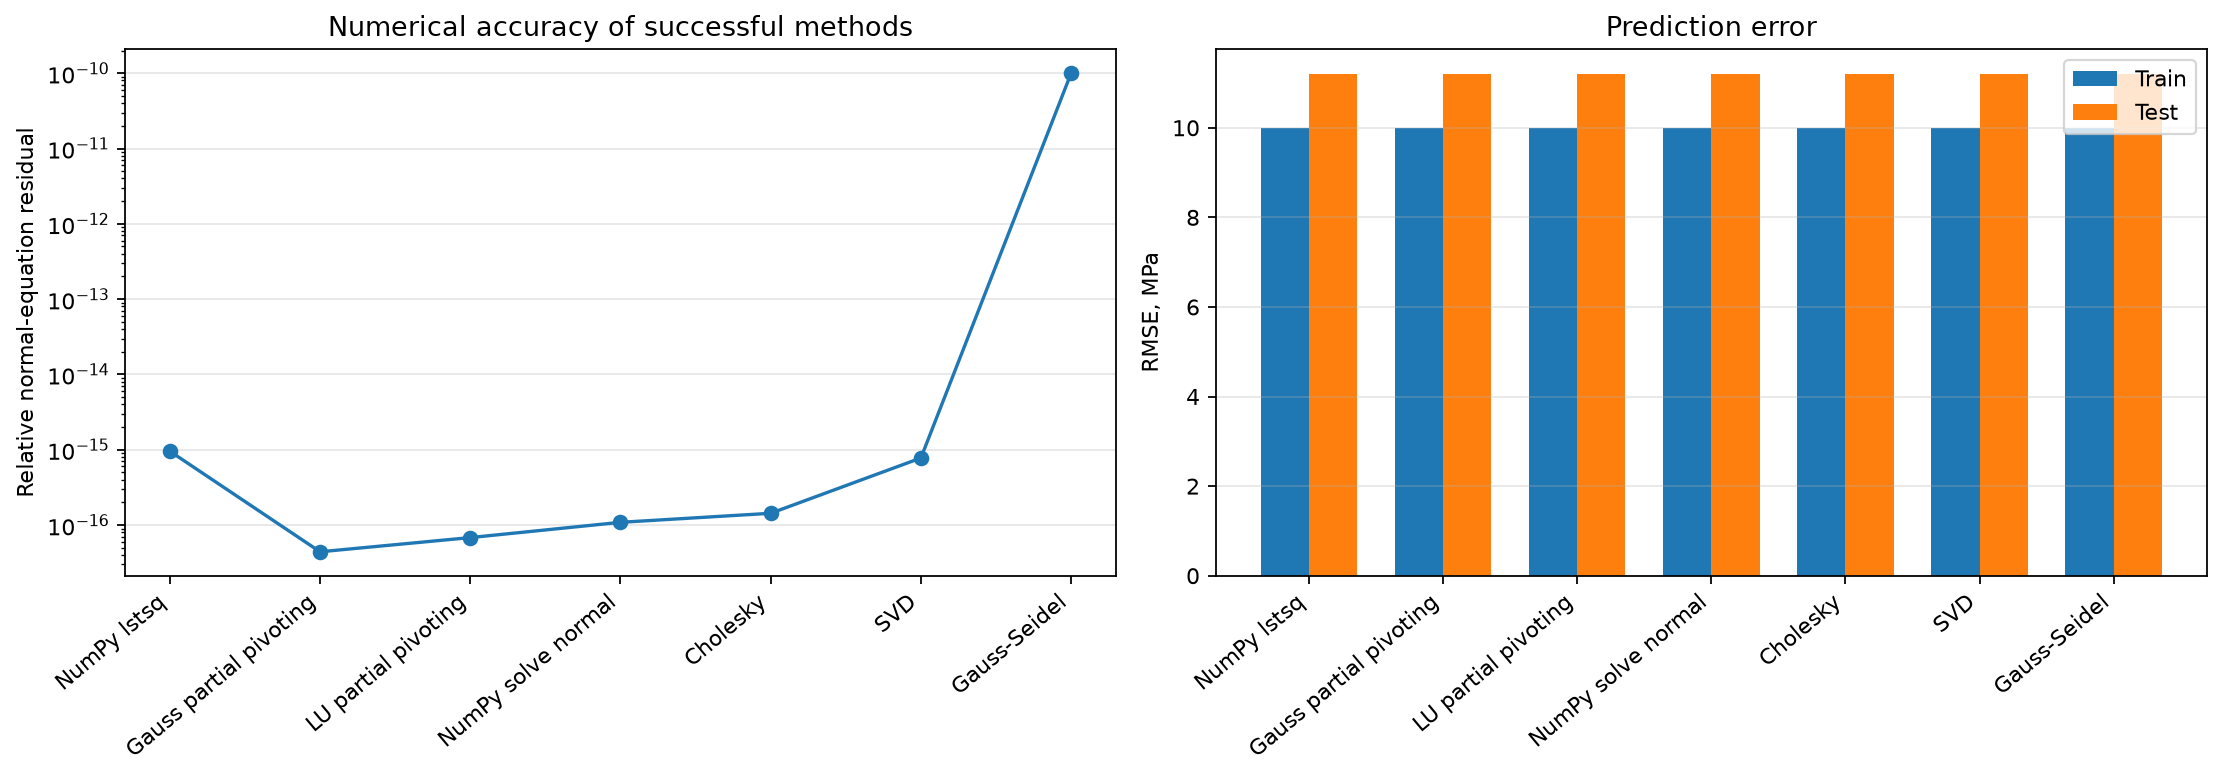

The data file committed next to this chart (first rows):
method, status, iterations, normal_relative_residual, train_LS_relative_residual, test_LS_relative_residual, train_RMSE, test_RMSE, coefficient_relative_difference, test_prediction_relative_difference
NumPy lstsq, solved, , 9.5595188765329395e-16, 0.2594, 0.2804, 10, 11.19, 0, 0
Gauss partial pivoting, solved, , 4.4186114820694776e-17, 0.2594, 0.2804, 10, 11.19, 2.1961308970771637e-15, 1.1236023776079747e-15
LU partial pivoting, solved, , 6.8200705572242339e-17, 0.2594, 0.2804, 10, 11.19, 2.3567370648774207e-15, 1.1171130689643134e-15
NumPy solve normal, solved, , 1.0876269703392986e-16, 0.2594, 0.2804, 10, 11.19, 2.9365869131605255e-15, 1.185920843689703e-15
Cholesky, solved, , 1.433797674190971e-16, 0.2594, 0.2804, 10, 11.19, 2.2074726385428685e-15, 1.0559620357582264e-15
SVD, solved, , 7.7727530266558737e-16, 0.2594, 0.2804, 10, 11.19, 6.5945354761810337e-16, 5.9000129186484981e-16
Jacobi, diverged, 82, 125388730, 78926390, 70454798, 3042617647, 2812171915, 50396547, 75179555
Gauss-Seidel, converged, 294, 9.9742617341660388e-11, 0.2594, 0.2804, 10, 11.19, 2.4519679603295622e-09, 4.3335551497761558e-10
